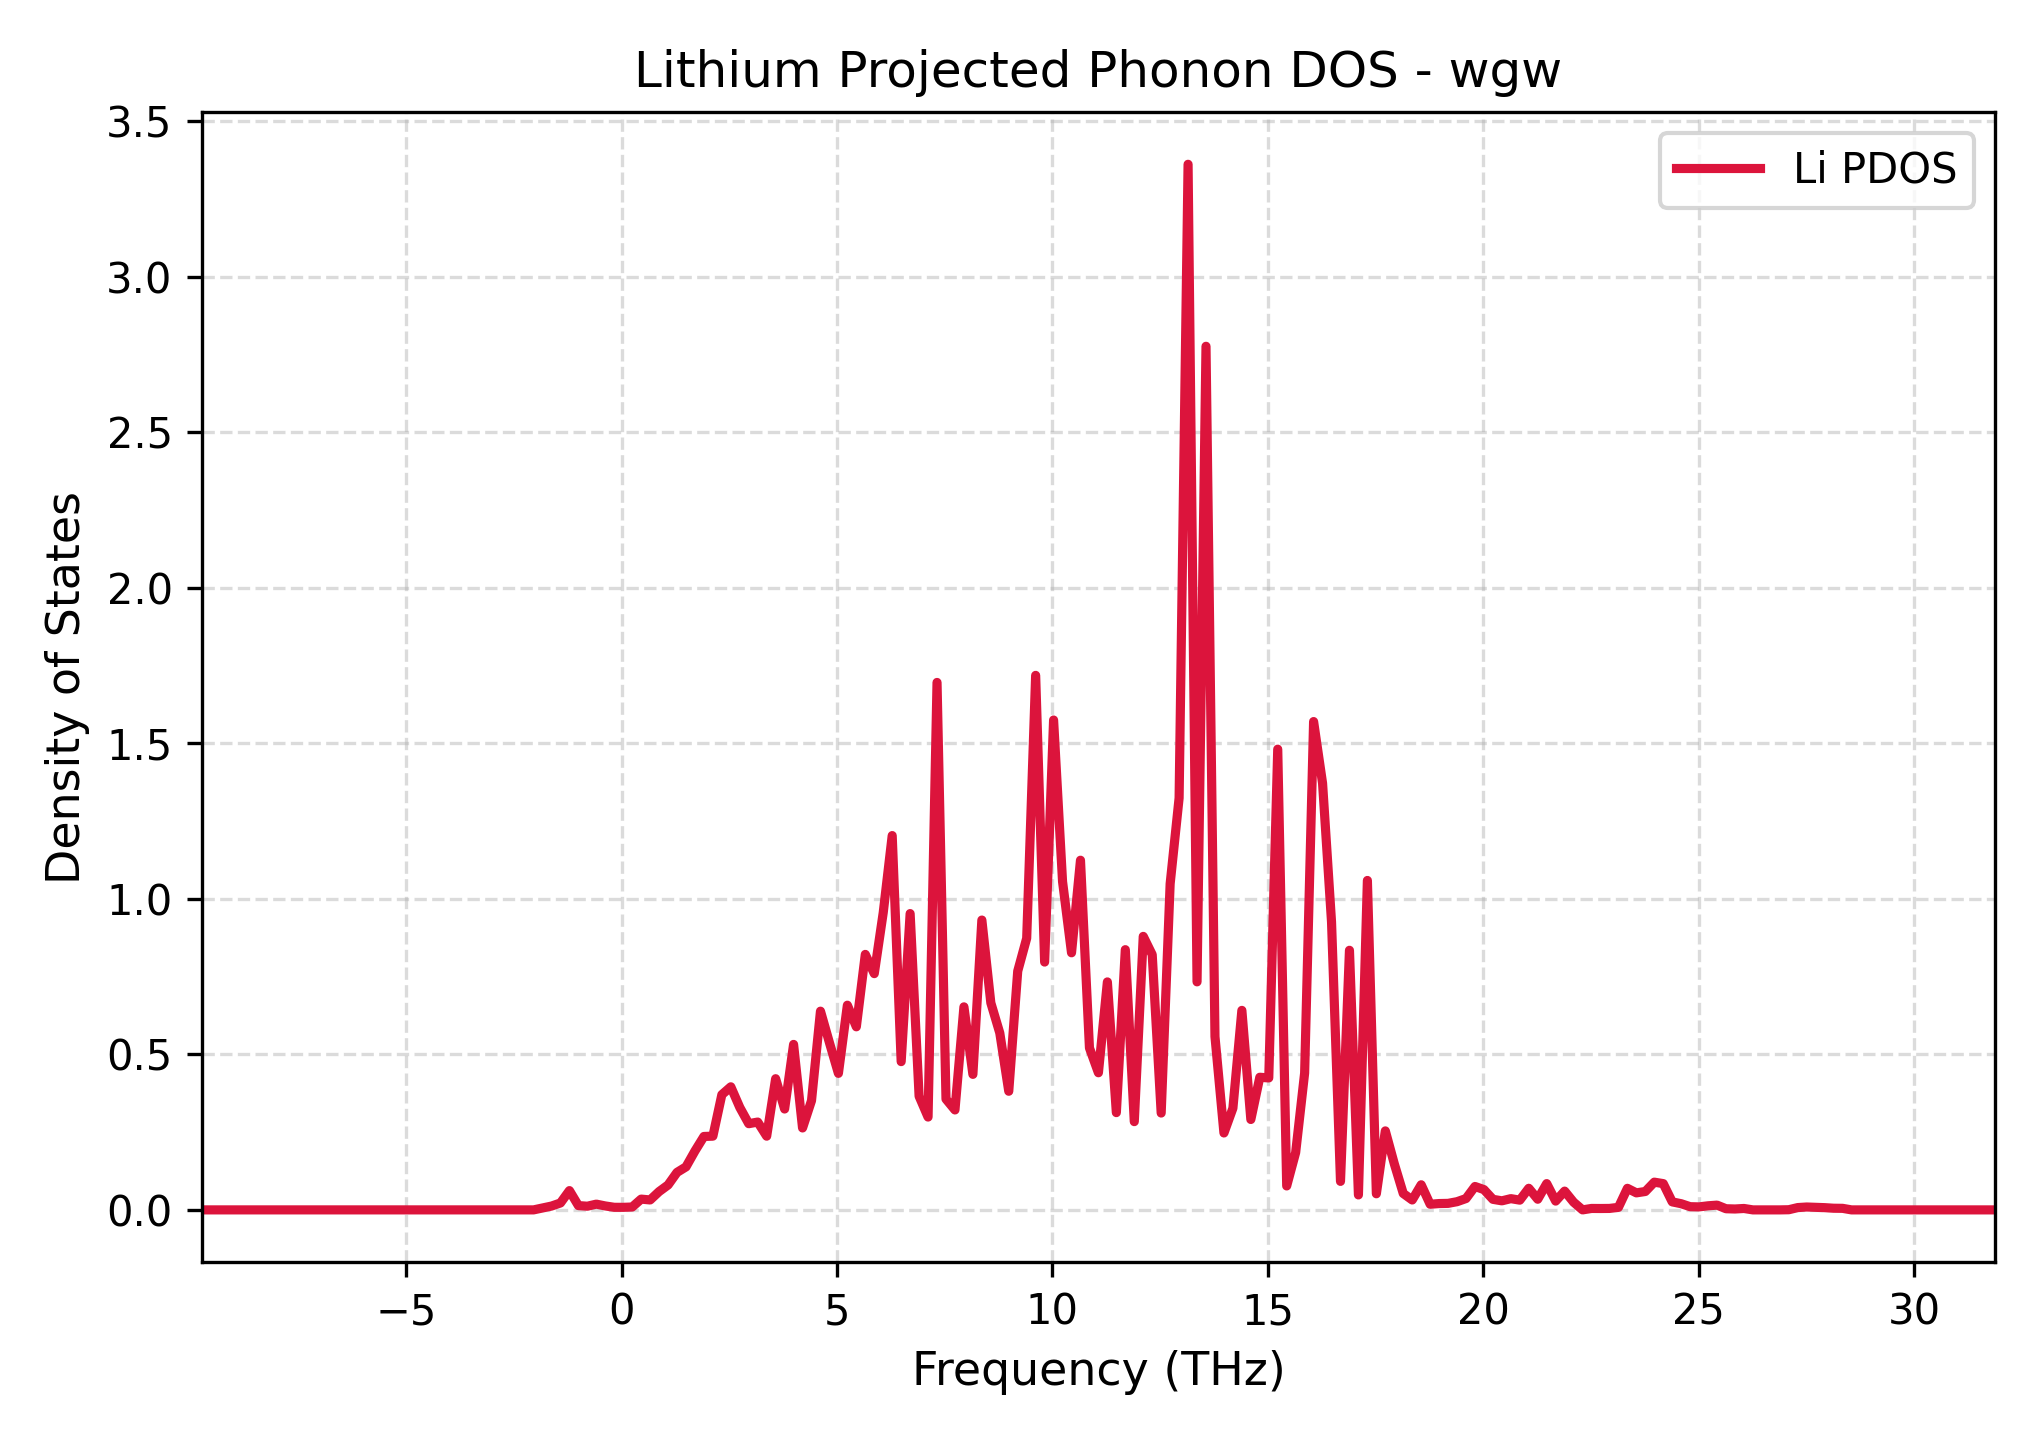

Data behind this chart, as committed beside it:
Frequency_THz, Lithium_PDOS
-9.744, 0.0
-9.536, 0.0
-9.327, 0.0
-9.119, 0.0
-8.911, 0.0
-8.703, 0.0
-8.495, 0.0
-8.287, 0.0
-8.079, 0.0
-7.871, 0.0
-7.663, 0.0
-7.454, 0.0
-7.246, 0.0
-7.038, 0.0
-6.83, 0.0
-6.622, 0.0
-6.414, 0.0
-6.206, 3.0504377121800954e-06
-5.998, 1.4417830668692897e-06
-5.789, 9.247015996481028e-07
-5.581, 9.319318969376587e-07
-5.373, 9.391624814689463e-07
-5.165, 8.296563636757536e-07
-4.957, 9.617616681602757e-07
-4.749, 1.0938664328956452e-06
-4.541, 1.2641371820998911e-06
-4.333, 1.6552509107272774e-06
-4.125, 2.046362652559287e-06
-3.916, 2.371867889637034e-06
-3.708, 3.3932821098088982e-06
-3.5, 4.414681827444063e-06
-3.292, 5.436067043003713e-06
-3.084, 6.2952801694894004e-06
-2.876, 8.687146763704857e-06
-2.668, 1.1078868236603742e-05
-2.46, 1.3470444588466133e-05
-2.251, 1.5861875819572074e-05
-2.043, 1.7997386122061896e-05
-1.835, 0.006109
-1.627, 0.0123
-1.419, 0.02227
-1.211, 0.06197
-1.003, 0.01381
-0.7946, 0.01181
-0.5865, 0.01848
-0.3784, 0.01265
-0.1703, 0.008306
0.03785, 0.008189
0.246, 0.009244
0.4541, 0.03465
0.6622, 0.03194
0.8703, 0.05888
1.078, 0.08011
1.287, 0.1206
1.495, 0.1383
1.703, 0.1894
1.911, 0.2361
2.119, 0.2371
2.327, 0.3705
2.535, 0.3957
... 141 more rows
